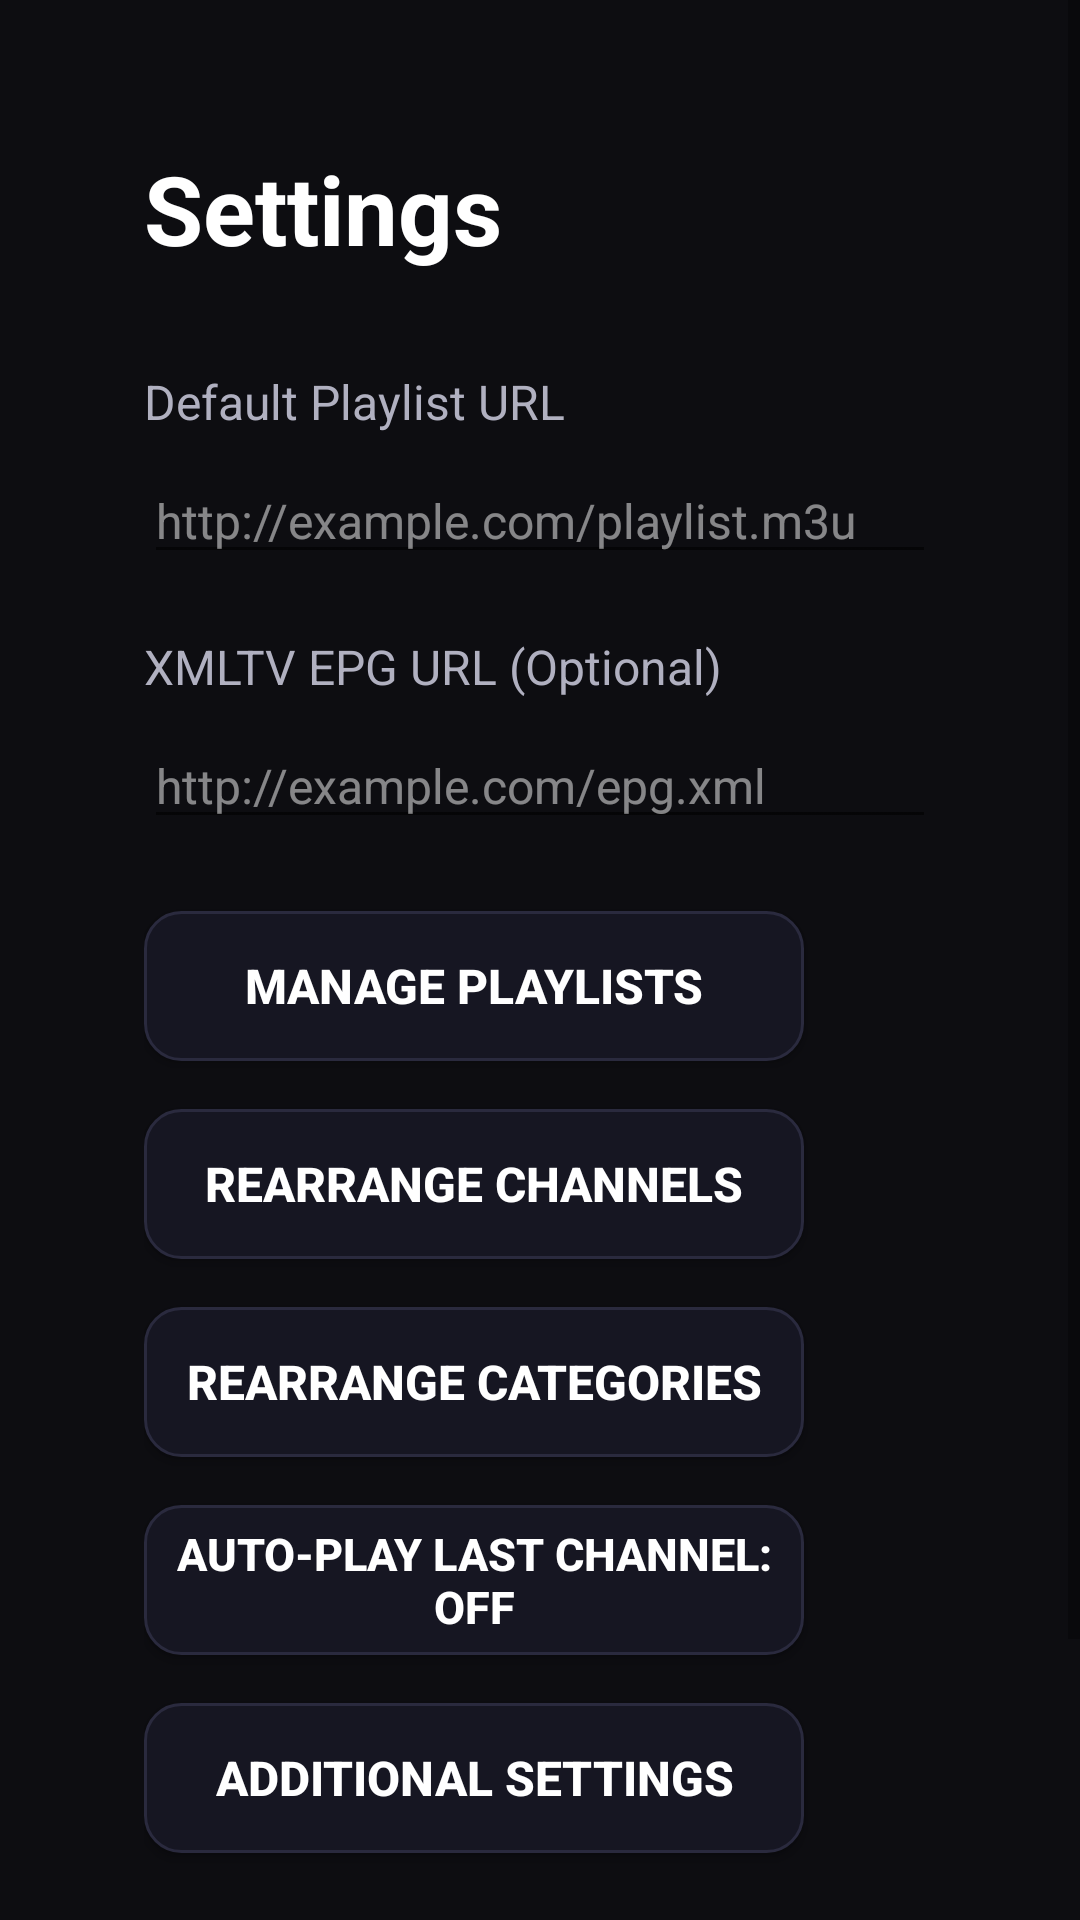

Reconstruct the res/layout file that produces this screen, plus the resources it refers to.
<!-- AndroidManifest.xml: application theme Theme.IPTVMate -->
<!-- res/layout/activity_settings.xml -->
<?xml version="1.0" encoding="utf-8"?>
<ScrollView xmlns:android="http://schemas.android.com/apk/res/android"
    android:layout_width="match_parent"
    android:layout_height="match_parent"
    android:background="@color/cinema_background"
    android:fillViewport="true">

    <LinearLayout
        android:layout_width="match_parent"
        android:layout_height="wrap_content"
        android:orientation="vertical"
        android:padding="48dp">

        <TextView
            android:layout_width="wrap_content"
            android:layout_height="wrap_content"
            android:layout_marginBottom="32dp"
            android:text="@string/settings"
            android:textColor="@color/cinema_text_primary"
            android:textSize="32sp"
            android:textStyle="bold" />

        <TextView
            android:layout_width="wrap_content"
            android:layout_height="wrap_content"
            android:layout_marginBottom="8dp"
            android:text="@string/default_playlist_url"
            android:textColor="@color/cinema_text_secondary"
            android:textSize="16sp" />

        <EditText
            android:id="@+id/etSettingsPlaylistUrl"
            android:layout_width="match_parent"
            android:layout_height="wrap_content"
            android:layout_marginBottom="20dp"
            android:autofillHints="uri"
            android:hint="@string/playlist_url_hint"
            android:inputType="textUri"
            android:maxLines="1"
            android:nextFocusDown="@+id/etSettingsEpgUrl"
            android:textColor="@color/cinema_text_primary"
            android:textColorHint="#80FFFFFF"
            android:textSize="16sp" />

        <TextView
            android:layout_width="wrap_content"
            android:layout_height="wrap_content"
            android:layout_marginBottom="8dp"
            android:text="@string/epg_url_label"
            android:textColor="@color/cinema_text_secondary"
            android:textSize="16sp" />

        <EditText
            android:id="@+id/etSettingsEpgUrl"
            android:layout_width="match_parent"
            android:layout_height="wrap_content"
            android:layout_marginBottom="24dp"
            android:autofillHints="uri"
            android:hint="@string/epg_url_hint"
            android:inputType="textUri"
            android:maxLines="1"
            android:nextFocusUp="@+id/etSettingsPlaylistUrl"
            android:nextFocusDown="@+id/btnManagePlaylists"
            android:textColor="@color/cinema_text_primary"
            android:textColorHint="#80FFFFFF"
            android:textSize="16sp" />

        <Button
            android:id="@+id/btnManagePlaylists"
            android:layout_width="220dp"
            android:layout_height="50dp"
            android:layout_marginBottom="16dp"
            android:background="@drawable/tv_focusable_background"
            android:focusable="true"
            android:focusableInTouchMode="true"
            android:gravity="center"
            android:nextFocusUp="@+id/etSettingsEpgUrl"
            android:nextFocusDown="@+id/btnRearrangeChannels"
            android:text="@string/manage_playlists"
            android:textColor="@color/cinema_text_primary"
            android:textSize="16sp"
            android:textStyle="bold" />

        <Button
            android:id="@+id/btnRearrangeChannels"
            android:layout_width="220dp"
            android:layout_height="50dp"
            android:layout_marginBottom="16dp"
            android:background="@drawable/tv_focusable_background"
            android:focusable="true"
            android:focusableInTouchMode="true"
            android:gravity="center"
            android:nextFocusUp="@+id/btnManagePlaylists"
            android:nextFocusDown="@+id/btnRearrangeCategories"
            android:text="@string/rearrange_channels"
            android:textColor="@color/cinema_text_primary"
            android:textSize="16sp"
            android:textStyle="bold" />

        <Button
            android:id="@+id/btnRearrangeCategories"
            android:layout_width="220dp"
            android:layout_height="50dp"
            android:layout_marginBottom="16dp"
            android:background="@drawable/tv_focusable_background"
            android:focusable="true"
            android:focusableInTouchMode="true"
            android:gravity="center"
            android:nextFocusUp="@+id/btnRearrangeChannels"
            android:nextFocusDown="@+id/btnAutoPlayToggle"
            android:text="@string/rearrange_categories"
            android:textColor="@color/cinema_text_primary"
            android:textSize="16sp"
            android:textStyle="bold" />

        <Button
            android:id="@+id/btnAutoPlayToggle"
            android:layout_width="220dp"
            android:layout_height="50dp"
            android:layout_marginBottom="16dp"
            android:background="@drawable/tv_focusable_background"
            android:focusable="true"
            android:focusableInTouchMode="true"
            android:gravity="center"
            android:nextFocusUp="@+id/btnRearrangeCategories"
            android:nextFocusDown="@+id/btnAdditionalSettings"
            android:text="@string/auto_play_last_channel_off"
            android:textColor="@color/cinema_text_primary"
            android:textSize="15sp"
            android:textStyle="bold" />

        <Button
            android:id="@+id/btnAdditionalSettings"
            android:layout_width="220dp"
            android:layout_height="50dp"
            android:layout_marginBottom="24dp"
            android:background="@drawable/tv_focusable_background"
            android:focusable="true"
            android:focusableInTouchMode="true"
            android:gravity="center"
            android:nextFocusUp="@+id/btnAutoPlayToggle"
            android:nextFocusDown="@+id/btnSaveSettings"
            android:text="@string/additional_settings_button"
            android:textColor="@color/cinema_text_primary"
            android:textSize="16sp"
            android:textStyle="bold" />

        <Button
            android:id="@+id/btnSaveSettings"
            android:layout_width="200dp"
            android:layout_height="60dp"
            android:background="@drawable/tv_focusable_background"
            android:focusable="true"
            android:focusableInTouchMode="true"
            android:gravity="center"
            android:nextFocusUp="@+id/btnAdditionalSettings"
            android:text="@string/save_settings"
            android:textColor="@color/cinema_text_primary"
            android:textSize="18sp"
            android:textStyle="bold" />

    </LinearLayout>
</ScrollView>
<!-- resources referenced by this layout -->
<resources>
  <color name="cinema_background">#0D0D11</color>
  <color name="cinema_text_primary">#FFFFFF</color>
  <color name="cinema_text_secondary">#B0B0C0</color>
  <!-- drawable tv_focusable_background (drawable) -->
  <?xml version="1.0" encoding="utf-8"?>
  <selector xmlns:android="http://schemas.android.com/apk/res/android">
      <item android:state_focused="true">
          <shape android:shape="rectangle">
              <solid android:color="#1F4068" />
              <corners android:radius="12dp" />
              <stroke android:width="4dp" android:color="#00FFFF" />
          </shape>
      </item>
      <item>
          <shape android:shape="rectangle">
              <solid android:color="#161622" />
              <corners android:radius="12dp" />
              <stroke android:width="1dp" android:color="#2A2A3E" />
          </shape>
      </item>
  </selector>
  <string name="additional_settings_button">Additional Settings</string>
  <string name="auto_play_last_channel_off">Auto-play Last Channel: OFF</string>
  <string name="default_playlist_url">Default Playlist URL</string>
  <string name="epg_url_hint">http://example.com/epg.xml</string>
  <string name="epg_url_label">XMLTV EPG URL (Optional)</string>
  <string name="manage_playlists">Manage Playlists</string>
  <string name="playlist_url_hint">http://example.com/playlist.m3u</string>
  <string name="rearrange_categories">Rearrange Categories</string>
  <string name="rearrange_channels">Rearrange Channels</string>
  <string name="save_settings">Save Settings</string>
  <string name="settings">Settings</string>
  <style name="Theme.IPTVMate" parent="@style/Theme.AppCompat.DayNight.NoActionBar">
          <item name="colorPrimary">@color/cinema_primary</item>
          <item name="colorAccent">@color/cinema_secondary</item>
          <item name="android:windowBackground">@color/cinema_background</item>
          <item name="android:colorBackground">@color/cinema_background</item>
      </style>
  <color name="cinema_primary">#00E5FF</color>
  <color name="cinema_secondary">#7C4DFF</color>
</resources>
